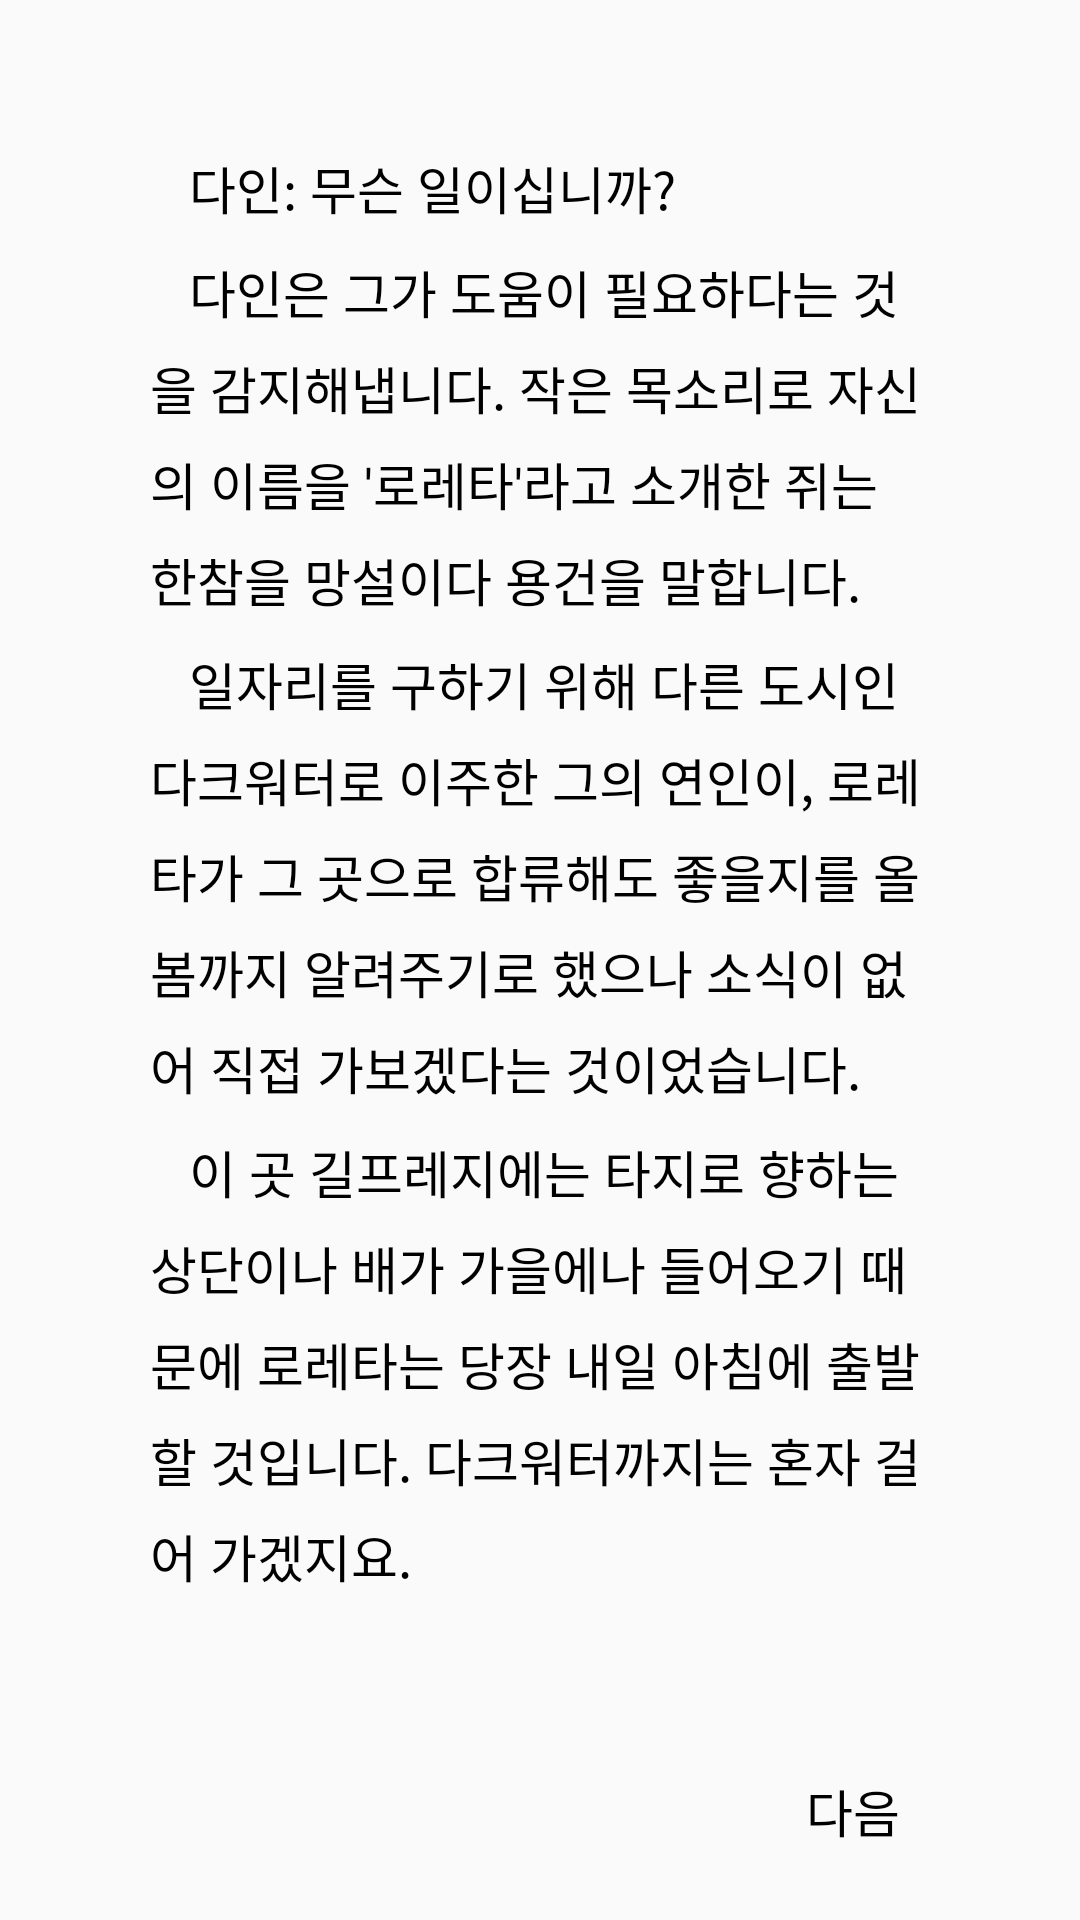

Produce the Android XML layout that renders to this screen, including the resource entries it uses.
<!-- AndroidManifest.xml: application theme AppTheme -->
<!-- res/layout/roreta.xml -->
<?xml version="1.0" encoding="utf-8"?>
<android.support.constraint.ConstraintLayout xmlns:android="http://schemas.android.com/apk/res/android"
    xmlns:app="http://schemas.android.com/apk/res-auto"
    xmlns:tools="http://schemas.android.com/tools"
    android:layout_width="match_parent"
    android:layout_height="match_parent">

    <TextView
        android:id="@+id/text1"
        android:layout_width="wrap_content"
        android:layout_height="wrap_content"
        android:layout_marginLeft="50dp"
        android:layout_marginTop="50dp"
        android:layout_marginRight="50dp"
        android:maxLines="30"
        android:text="   다인: 무슨 일이십니까?"
        android:textSize="17sp"
        android:lineSpacingMultiplier="1.3"
        android:textColor="#000000"
        app:layout_constrainedWidth="true"
        app:layout_constraintHorizontal_bias="0.0"
        app:layout_constraintHorizontal_chainStyle="packed"
        app:layout_constraintHorizontal_weight="1"
        app:layout_constraintLeft_toLeftOf="parent"
        app:layout_constraintRight_toRightOf="parent"
        app:layout_constraintTop_toTopOf="parent" />

    <TextView
        android:id="@+id/text2"
        android:layout_width="wrap_content"
        android:layout_height="wrap_content"
        android:layout_marginLeft="50dp"
        android:layout_marginTop="10dp"
        android:layout_marginRight="50dp"
        android:maxLines="30"
        android:text="   다인은 그가 도움이 필요하다는 것을 감지해냅니다. 작은 목소리로 자신의 이름을 '로레타'라고 소개한 쥐는 한참을 망설이다 용건을 말합니다."
        android:textSize="17sp"
        android:lineSpacingMultiplier="1.3"
        android:textColor="#000000"
        app:layout_constrainedWidth="true"
        app:layout_constraintHorizontal_bias="0.0"
        app:layout_constraintHorizontal_chainStyle="packed"
        app:layout_constraintHorizontal_weight="1"
        app:layout_constraintLeft_toLeftOf="parent"
        app:layout_constraintRight_toRightOf="parent"
        app:layout_constraintTop_toBottomOf="@+id/text1" />

    <TextView
        android:id="@+id/text3"
        android:layout_width="wrap_content"
        android:layout_height="wrap_content"
        android:layout_marginLeft="50dp"
        android:layout_marginTop="10dp"
        android:layout_marginRight="50dp"
        android:maxLines="30"
        android:text="   일자리를 구하기 위해 다른 도시인 다크워터로 이주한 그의 연인이, 로레타가 그 곳으로 합류해도 좋을지를 올 봄까지 알려주기로 했으나 소식이 없어 직접 가보겠다는 것이었습니다."
        android:textSize="17sp"
        android:lineSpacingMultiplier="1.3"
        android:textColor="#000000"
        app:layout_constrainedWidth="true"
        app:layout_constraintHorizontal_bias="0.0"
        app:layout_constraintHorizontal_chainStyle="packed"
        app:layout_constraintHorizontal_weight="1"
        app:layout_constraintLeft_toLeftOf="parent"
        app:layout_constraintRight_toRightOf="parent"
        app:layout_constraintTop_toBottomOf="@+id/text2" />

    <TextView
        android:id="@+id/text4"
        android:layout_width="wrap_content"
        android:layout_height="wrap_content"
        android:layout_marginLeft="50dp"
        android:layout_marginTop="10dp"
        android:layout_marginRight="50dp"
        android:maxLines="30"
        android:text="   이 곳 길프레지에는 타지로 향하는 상단이나 배가 가을에나 들어오기 때문에 로레타는 당장 내일 아침에 출발할 것입니다. 다크워터까지는 혼자 걸어 가겠지요."
        android:textSize="17sp"
        android:lineSpacingMultiplier="1.3"
        android:textColor="#000000"
        app:layout_constrainedWidth="true"
        app:layout_constraintHorizontal_bias="0.0"
        app:layout_constraintHorizontal_chainStyle="packed"
        app:layout_constraintHorizontal_weight="1"
        app:layout_constraintLeft_toLeftOf="parent"
        app:layout_constraintRight_toRightOf="parent"
        app:layout_constraintTop_toBottomOf="@+id/text3" />


    <TextView
        android:id="@+id/textButton1"
        android:layout_width="wrap_content"
        android:layout_height="wrap_content"
        android:layout_marginTop="50dp"
        android:layout_marginEnd="50dp"
        android:layout_marginRight="50dp"
        android:padding="10dp"
        android:lineSpacingMultiplier="1.3"
        android:maxLines="30"
        android:text="다음"
        android:textColor="#000000"
        android:textSize="17sp"
        app:layout_constrainedWidth="true"
        app:layout_constraintEnd_toEndOf="parent"
        app:layout_constraintTop_toBottomOf="@+id/text4" />

</android.support.constraint.ConstraintLayout>
<!-- resources referenced by this layout -->
<resources>
  <style name="AppTheme" parent="Theme.AppCompat.Light.NoActionBar">
          
          <item name="colorPrimary">@color/colorPrimary</item>
          <item name="colorPrimaryDark">@color/colorPrimaryDark</item>
          <item name="colorAccent">@color/colorAccent</item>
      </style>
  <color name="colorPrimary">#008577</color>
  <color name="colorPrimaryDark">#00574B</color>
  <color name="colorAccent">#D81B60</color>
</resources>
